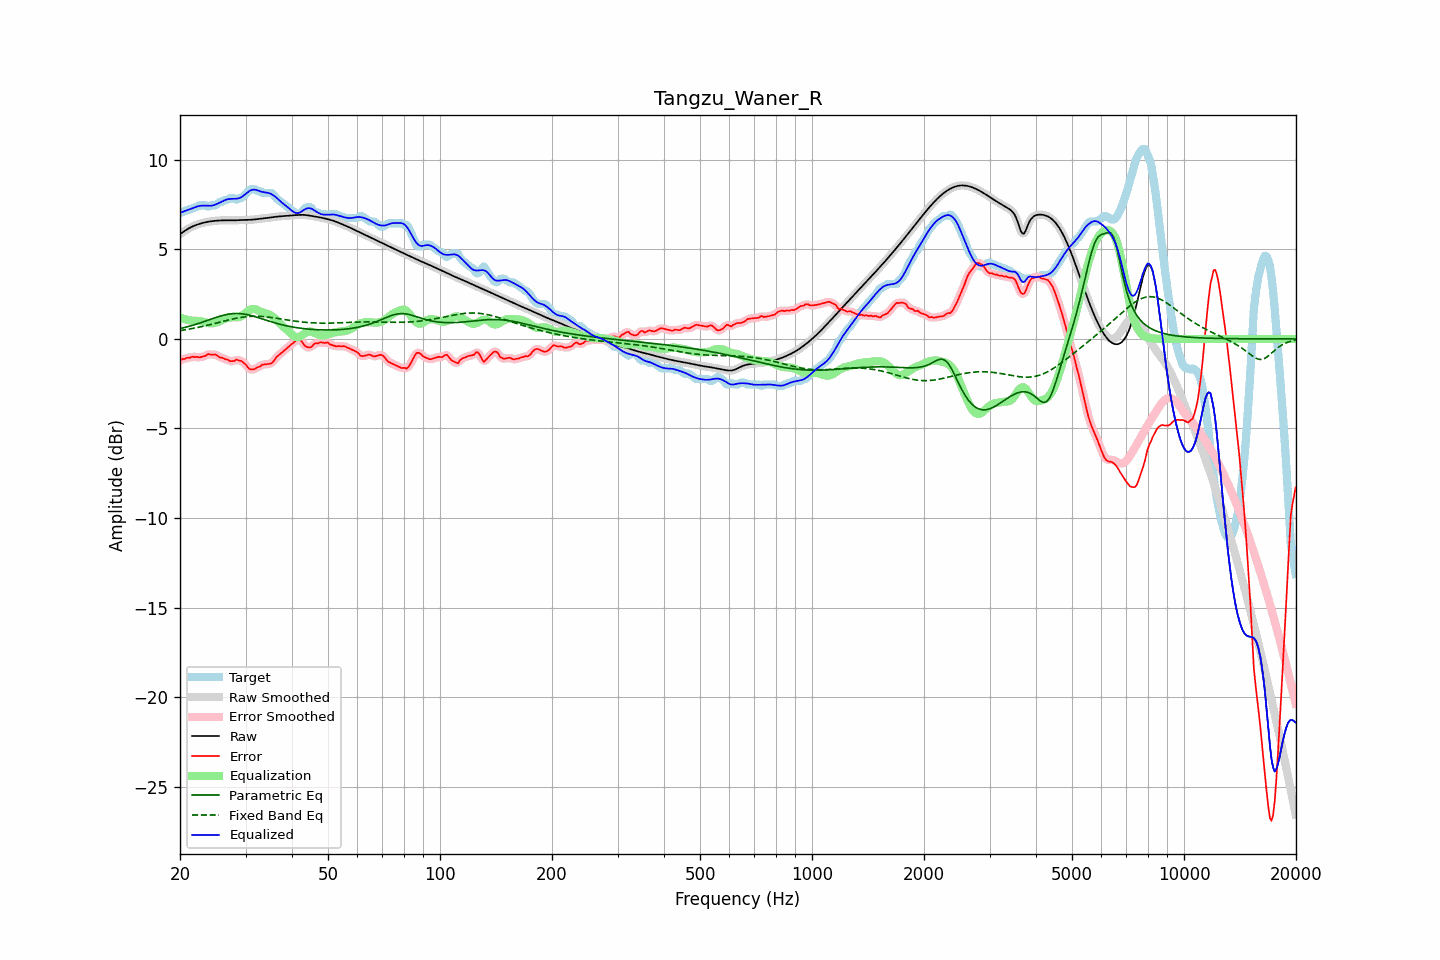

The file beside this chart, header and first rows:
frequency, raw, error, smoothed, error_smoothed, equalization, parametric_eq, fixed_band_eq, equalized_raw, equalized_smoothed, target
20.00, 5.85, -1.21, 5.85, -1.20, 1.19, 0.58, 0.47, 7.04, 7.04, 7.06
20.20, 5.91, -1.15, 5.91, -1.16, 1.16, 0.60, 0.48, 7.07, 7.07, 7.06
20.40, 5.98, -1.12, 5.98, -1.12, 1.13, 0.62, 0.49, 7.11, 7.11, 7.09
20.61, 6.04, -1.12, 6.04, -1.09, 1.10, 0.64, 0.51, 7.14, 7.14, 7.16
20.81, 6.10, -1.06, 6.10, -1.08, 1.08, 0.67, 0.52, 7.17, 7.17, 7.16
21.02, 6.15, -1.05, 6.15, -1.06, 1.06, 0.69, 0.54, 7.21, 7.21, 7.20
21.23, 6.20, -1.06, 6.20, -1.03, 1.04, 0.71, 0.55, 7.24, 7.24, 7.26
21.44, 6.25, -1.01, 6.25, -1.02, 1.03, 0.74, 0.57, 7.27, 7.27, 7.26
21.66, 6.29, -0.99, 6.29, -1.01, 1.02, 0.77, 0.59, 7.31, 7.31, 7.28
21.87, 6.33, -1.02, 6.33, -1.00, 1.02, 0.79, 0.61, 7.35, 7.35, 7.35
22.09, 6.36, -1.00, 6.36, -1.01, 1.02, 0.82, 0.62, 7.38, 7.38, 7.36
22.31, 6.39, -1.00, 6.39, -1.02, 1.01, 0.85, 0.64, 7.40, 7.40, 7.40
22.54, 6.42, -1.04, 6.42, -1.02, 1.00, 0.88, 0.66, 7.42, 7.42, 7.46
22.76, 6.45, -1.01, 6.45, -1.01, 0.99, 0.91, 0.68, 7.44, 7.44, 7.46
22.99, 6.47, -0.99, 6.47, -1.00, 0.97, 0.94, 0.70, 7.44, 7.44, 7.46
23.22, 6.50, -0.96, 6.50, -0.96, 0.95, 0.97, 0.72, 7.45, 7.45, 7.46
23.45, 6.52, -0.94, 6.52, -0.92, 0.93, 1.00, 0.74, 7.44, 7.44, 7.46
23.69, 6.54, -0.86, 6.54, -0.88, 0.90, 1.03, 0.76, 7.44, 7.44, 7.40
23.92, 6.55, -0.84, 6.55, -0.87, 0.88, 1.06, 0.78, 7.43, 7.43, 7.39
24.16, 6.56, -0.89, 6.56, -0.86, 0.87, 1.10, 0.80, 7.44, 7.44, 7.45
24.40, 6.58, -0.88, 6.58, -0.87, 0.87, 1.13, 0.83, 7.45, 7.45, 7.46
24.65, 6.59, -0.87, 6.59, -0.88, 0.88, 1.16, 0.85, 7.47, 7.47, 7.46
24.89, 6.60, -0.86, 6.60, -0.88, 0.90, 1.19, 0.87, 7.50, 7.50, 7.46
25.14, 6.60, -0.92, 6.60, -0.92, 0.93, 1.22, 0.89, 7.54, 7.54, 7.52
25.39, 6.61, -0.98, 6.61, -0.97, 0.97, 1.25, 0.92, 7.58, 7.58, 7.59
25.65, 6.62, -1.04, 6.62, -1.02, 1.01, 1.27, 0.94, 7.62, 7.62, 7.66
25.91, 6.62, -1.04, 6.62, -1.06, 1.05, 1.30, 0.96, 7.67, 7.67, 7.66
26.16, 6.62, -1.08, 6.62, -1.09, 1.09, 1.32, 0.99, 7.71, 7.71, 7.70
26.43, 6.62, -1.14, 6.62, -1.11, 1.13, 1.35, 1.01, 7.75, 7.75, 7.76
26.69, 6.62, -1.14, 6.62, -1.16, 1.16, 1.36, 1.03, 7.79, 7.79, 7.76
26.96, 6.62, -1.18, 6.62, -1.19, 1.19, 1.38, 1.05, 7.81, 7.81, 7.80
27.23, 6.62, -1.24, 6.62, -1.22, 1.20, 1.40, 1.07, 7.82, 7.82, 7.86
27.50, 6.62, -1.24, 6.62, -1.25, 1.20, 1.41, 1.10, 7.82, 7.82, 7.86
27.77, 6.62, -1.24, 6.62, -1.23, 1.20, 1.42, 1.12, 7.82, 7.82, 7.86
28.05, 6.62, -1.22, 6.62, -1.20, 1.20, 1.42, 1.14, 7.83, 7.83, 7.85
28.33, 6.63, -1.15, 6.63, -1.19, 1.20, 1.42, 1.15, 7.83, 7.83, 7.78
28.62, 6.63, -1.18, 6.63, -1.18, 1.21, 1.42, 1.17, 7.84, 7.84, 7.81
28.90, 6.64, -1.22, 6.64, -1.20, 1.23, 1.42, 1.19, 7.87, 7.87, 7.86
29.19, 6.64, -1.22, 6.64, -1.24, 1.27, 1.41, 1.20, 7.91, 7.91, 7.86
29.48, 6.64, -1.29, 6.64, -1.29, 1.32, 1.40, 1.22, 7.97, 7.97, 7.93
29.78, 6.64, -1.36, 6.64, -1.36, 1.39, 1.39, 1.23, 8.04, 8.04, 8.00
30.08, 6.64, -1.45, 6.64, -1.46, 1.47, 1.37, 1.24, 8.11, 8.11, 8.09
30.38, 6.65, -1.57, 6.65, -1.56, 1.54, 1.35, 1.25, 8.19, 8.19, 8.21
30.68, 6.65, -1.66, 6.65, -1.65, 1.60, 1.33, 1.25, 8.25, 8.25, 8.31
30.99, 6.65, -1.71, 6.65, -1.70, 1.65, 1.31, 1.26, 8.30, 8.30, 8.36
31.30, 6.66, -1.70, 6.66, -1.71, 1.67, 1.29, 1.26, 8.33, 8.33, 8.36
31.61, 6.67, -1.69, 6.67, -1.69, 1.67, 1.26, 1.27, 8.34, 8.34, 8.36
31.93, 6.68, -1.66, 6.68, -1.65, 1.65, 1.24, 1.27, 8.33, 8.33, 8.34
32.24, 6.69, -1.58, 6.69, -1.61, 1.61, 1.21, 1.27, 8.30, 8.30, 8.27
32.57, 6.70, -1.56, 6.70, -1.55, 1.57, 1.18, 1.26, 8.27, 8.27, 8.26
32.89, 6.71, -1.53, 6.71, -1.50, 1.53, 1.15, 1.26, 8.24, 8.24, 8.24
33.22, 6.72, -1.44, 6.72, -1.47, 1.49, 1.12, 1.25, 8.21, 8.21, 8.16
33.55, 6.73, -1.43, 6.73, -1.43, 1.47, 1.09, 1.25, 8.20, 8.20, 8.16
33.89, 6.74, -1.42, 6.74, -1.41, 1.44, 1.06, 1.24, 8.18, 8.18, 8.16
34.23, 6.75, -1.41, 6.75, -1.41, 1.42, 1.04, 1.23, 8.17, 8.17, 8.16
34.57, 6.76, -1.40, 6.76, -1.40, 1.38, 1.01, 1.22, 8.15, 8.15, 8.16
34.92, 6.78, -1.38, 6.78, -1.39, 1.34, 0.98, 1.21, 8.12, 8.12, 8.16
35.27, 6.79, -1.36, 6.79, -1.34, 1.29, 0.95, 1.20, 8.08, 8.08, 8.15
35.62, 6.80, -1.27, 6.80, -1.26, 1.22, 0.92, 1.18, 8.03, 8.03, 8.08
35.97, 6.81, -1.14, 6.81, -1.15, 1.15, 0.90, 1.17, 7.96, 7.96, 7.95
... 635 more rows
